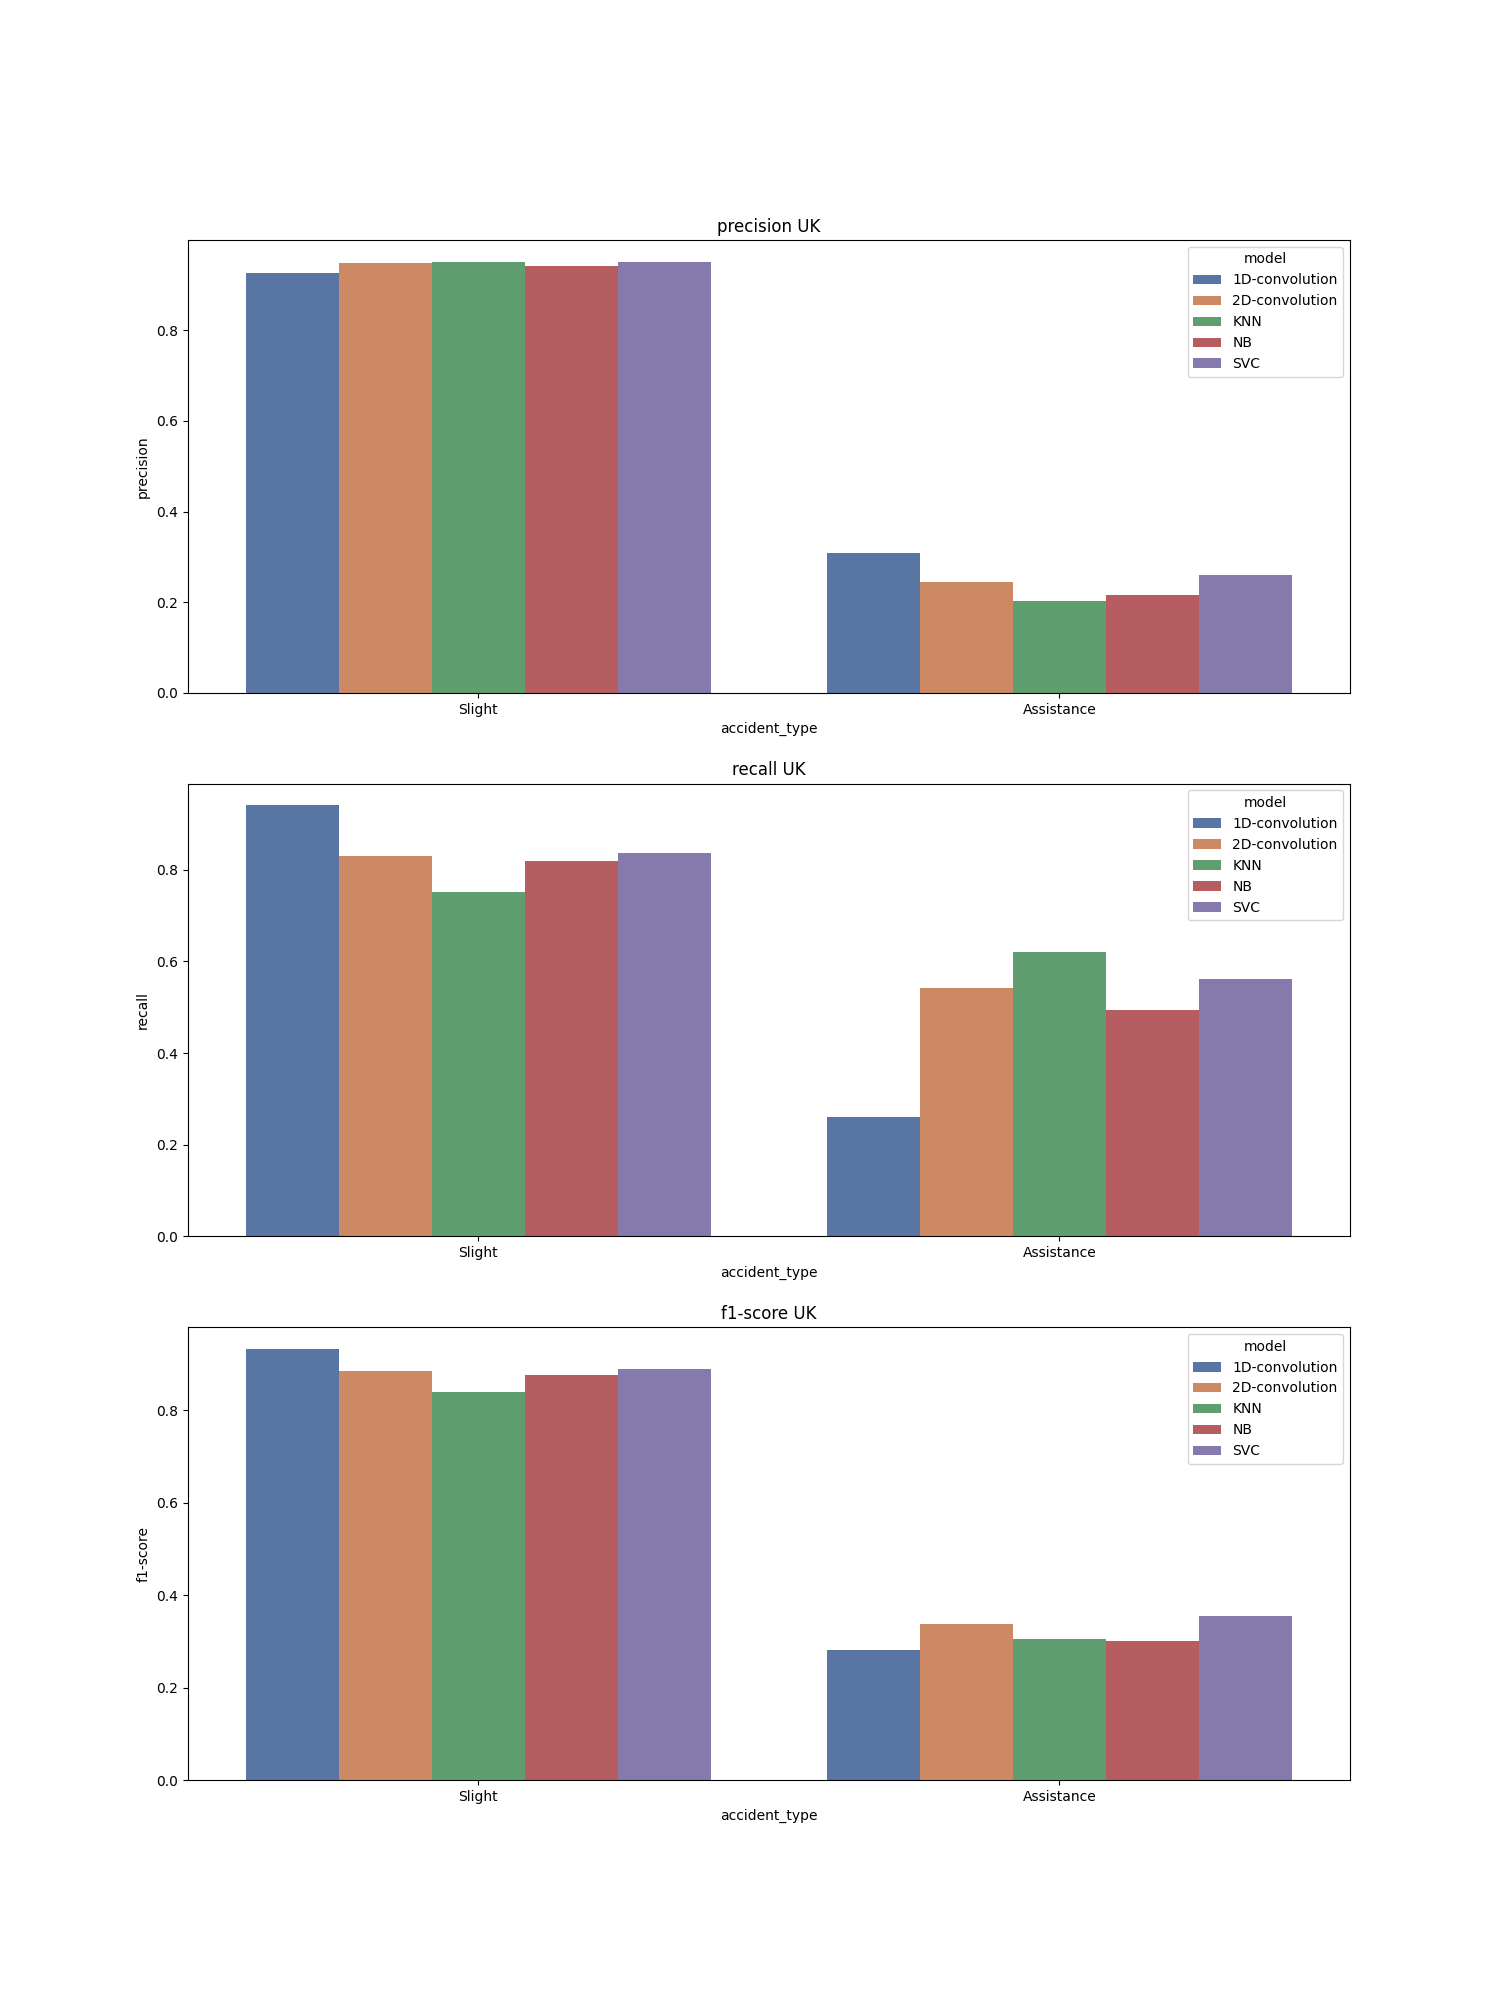

The data file committed next to this chart (first rows):
, accident_type, c_m, split, city, model, precision, recall, f1-score, support
Slight, Slight, UK_1D-convolution, test, UK, 1D-convolution, 0.926, 0.941, 0.933, 24027
Assistance, Assistance, UK_1D-convolution, test, UK, 1D-convolution, 0.308, 0.26, 0.282, 2444
accuracy, accuracy, UK_1D-convolution, test, UK, 1D-convolution, 0.878, 0.878, 0.878, 0.878
macro avg, macro avg, UK_1D-convolution, test, UK, 1D-convolution, 0.617, 0.6, 0.608, 26471
weighted avg, weighted avg, UK_1D-convolution, test, UK, 1D-convolution, 0.869, 0.878, 0.873, 26471
Slight, Slight, UK_2D-convolution, test, UK, 2D-convolution, 0.947, 0.83, 0.884, 24027
Assistance, Assistance, UK_2D-convolution, test, UK, 2D-convolution, 0.244, 0.541, 0.337, 2444
accuracy, accuracy, UK_2D-convolution, test, UK, 2D-convolution, 0.803, 0.803, 0.803, 0.803
macro avg, macro avg, UK_2D-convolution, test, UK, 2D-convolution, 0.596, 0.685, 0.61, 26471
weighted avg, weighted avg, UK_2D-convolution, test, UK, 2D-convolution, 0.882, 0.803, 0.834, 26471
Slight, Slight, UK_KNN, test, UK, KNN, 0.951, 0.751, 0.84, 24027
Assistance, Assistance, UK_KNN, test, UK, KNN, 0.202, 0.62, 0.305, 2444
accuracy, accuracy, UK_KNN, test, UK, KNN, 0.739, 0.739, 0.739, 0.739
macro avg, macro avg, UK_KNN, test, UK, KNN, 0.577, 0.686, 0.572, 26471
weighted avg, weighted avg, UK_KNN, test, UK, KNN, 0.882, 0.739, 0.79, 26471
Slight, Slight, UK_NB, test, UK, NB, 0.941, 0.818, 0.875, 24027
Assistance, Assistance, UK_NB, test, UK, NB, 0.217, 0.493, 0.301, 2444
accuracy, accuracy, UK_NB, test, UK, NB, 0.788, 0.788, 0.788, 0.788
macro avg, macro avg, UK_NB, test, UK, NB, 0.579, 0.656, 0.588, 26471
weighted avg, weighted avg, UK_NB, test, UK, NB, 0.874, 0.788, 0.822, 26471
Slight, Slight, UK_SVC, test, UK, SVC, 0.949, 0.837, 0.89, 24027
Assistance, Assistance, UK_SVC, test, UK, SVC, 0.259, 0.562, 0.355, 2444
accuracy, accuracy, UK_SVC, test, UK, SVC, 0.811, 0.811, 0.811, 0.811
macro avg, macro avg, UK_SVC, test, UK, SVC, 0.604, 0.699, 0.622, 26471
weighted avg, weighted avg, UK_SVC, test, UK, SVC, 0.886, 0.811, 0.84, 26471
